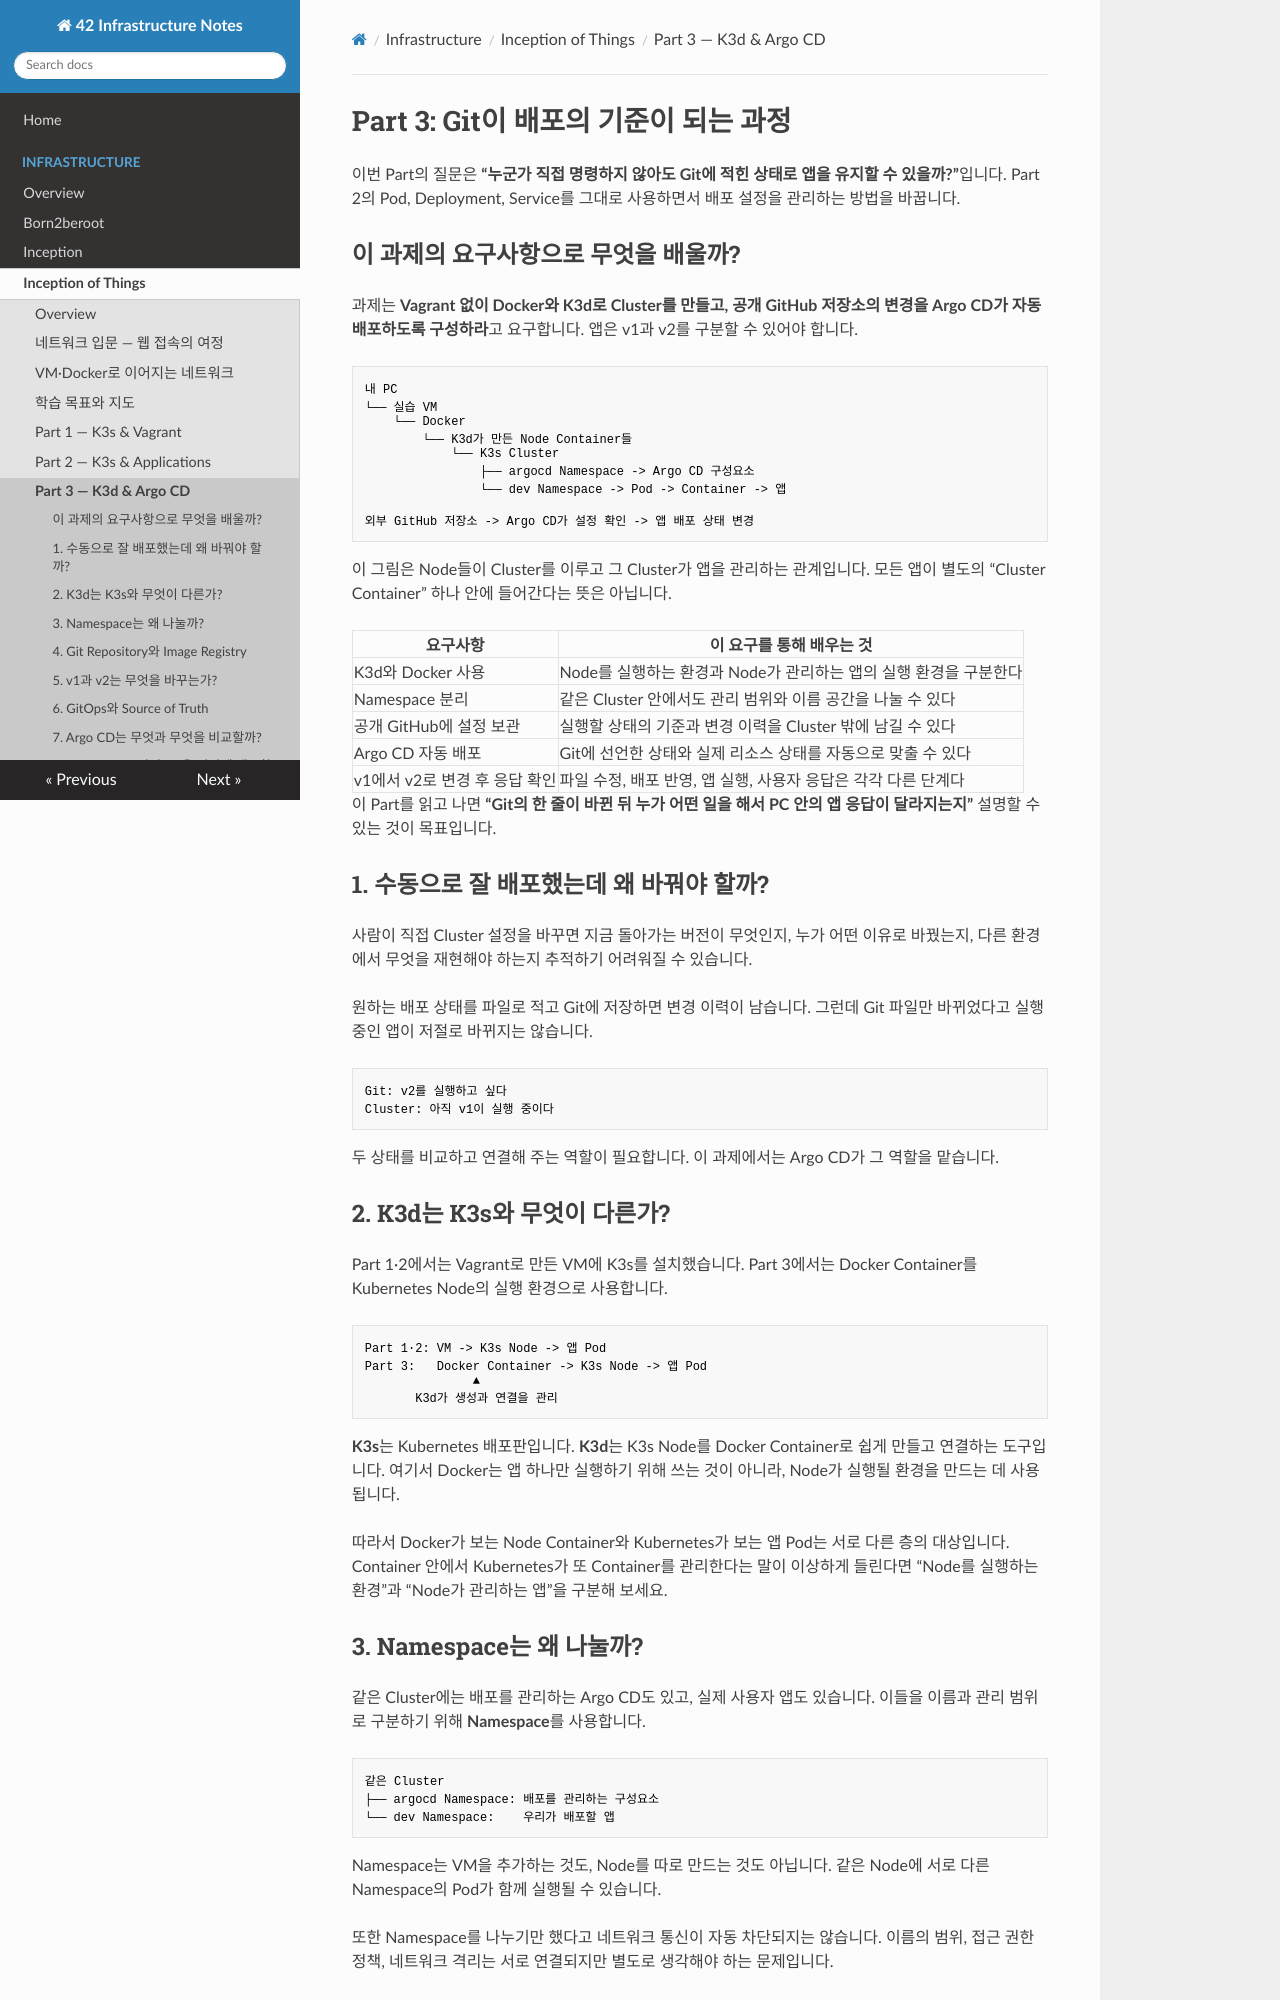

repository: daeunki2/42_doc · page: infrastructure/inception-of-things/part3/index.html · generator: mkdocs

# Part 3: Git이 배포의 기준이 되는 과정

이번 Part의 질문은 **“누군가 직접 명령하지 않아도 Git에 적힌 상태로 앱을 유지할 수 있을까?”**입니다. Part 2의 Pod, Deployment, Service를 그대로 사용하면서 배포 설정을 관리하는 방법을 바꿉니다.

## 이 과제의 요구사항으로 무엇을 배울까?

과제는 **Vagrant 없이 Docker와 K3d로 Cluster를 만들고, 공개 GitHub 저장소의 변경을 Argo CD가 자동 배포하도록 구성하라**고 요구합니다. 앱은 v1과 v2를 구분할 수 있어야 합니다.

```text
내 PC
└── 실습 VM
    └── Docker
        └── K3d가 만든 Node Container들
            └── K3s Cluster
                ├── argocd Namespace -> Argo CD 구성요소
                └── dev Namespace -> Pod -> Container -> 앱

외부 GitHub 저장소 -> Argo CD가 설정 확인 -> 앱 배포 상태 변경
```

이 그림은 Node들이 Cluster를 이루고 그 Cluster가 앱을 관리하는 관계입니다. 모든 앱이 별도의 “Cluster Container” 하나 안에 들어간다는 뜻은 아닙니다.

| 요구사항 | 이 요구를 통해 배우는 것 |
|---|---|
| K3d와 Docker 사용 | Node를 실행하는 환경과 Node가 관리하는 앱의 실행 환경을 구분한다 |
| Namespace 분리 | 같은 Cluster 안에서도 관리 범위와 이름 공간을 나눌 수 있다 |
| 공개 GitHub에 설정 보관 | 실행할 상태의 기준과 변경 이력을 Cluster 밖에 남길 수 있다 |
| Argo CD 자동 배포 | Git에 선언한 상태와 실제 리소스 상태를 자동으로 맞출 수 있다 |
| v1에서 v2로 변경 후 응답 확인 | 파일 수정, 배포 반영, 앱 실행, 사용자 응답은 각각 다른 단계다 |

이 Part를 읽고 나면 **“Git의 한 줄이 바뀐 뒤 누가 어떤 일을 해서 PC 안의 앱 응답이 달라지는지”** 설명할 수 있는 것이 목표입니다.

## 1. 수동으로 잘 배포했는데 왜 바꿔야 할까?

사람이 직접 Cluster 설정을 바꾸면 지금 돌아가는 버전이 무엇인지, 누가 어떤 이유로 바꿨는지, 다른 환경에서 무엇을 재현해야 하는지 추적하기 어려워질 수 있습니다.

원하는 배포 상태를 파일로 적고 Git에 저장하면 변경 이력이 남습니다. 그런데 Git 파일만 바뀌었다고 실행 중인 앱이 저절로 바뀌지는 않습니다.

```text
Git: v2를 실행하고 싶다
Cluster: 아직 v1이 실행 중이다
```

두 상태를 비교하고 연결해 주는 역할이 필요합니다. 이 과제에서는 Argo CD가 그 역할을 맡습니다.

## 2. K3d는 K3s와 무엇이 다른가?

Part 1·2에서는 Vagrant로 만든 VM에 K3s를 설치했습니다. Part 3에서는 Docker Container를 Kubernetes Node의 실행 환경으로 사용합니다.

```text
Part 1·2: VM -> K3s Node -> 앱 Pod
Part 3:   Docker Container -> K3s Node -> 앱 Pod
               ▲
       K3d가 생성과 연결을 관리
```

**K3s**는 Kubernetes 배포판입니다. **K3d**는 K3s Node를 Docker Container로 쉽게 만들고 연결하는 도구입니다. 여기서 Docker는 앱 하나만 실행하기 위해 쓰는 것이 아니라, Node가 실행될 환경을 만드는 데 사용됩니다.

따라서 Docker가 보는 Node Container와 Kubernetes가 보는 앱 Pod는 서로 다른 층의 대상입니다. Container 안에서 Kubernetes가 또 Container를 관리한다는 말이 이상하게 들린다면 “Node를 실행하는 환경”과 “Node가 관리하는 앱”을 구분해 보세요.
